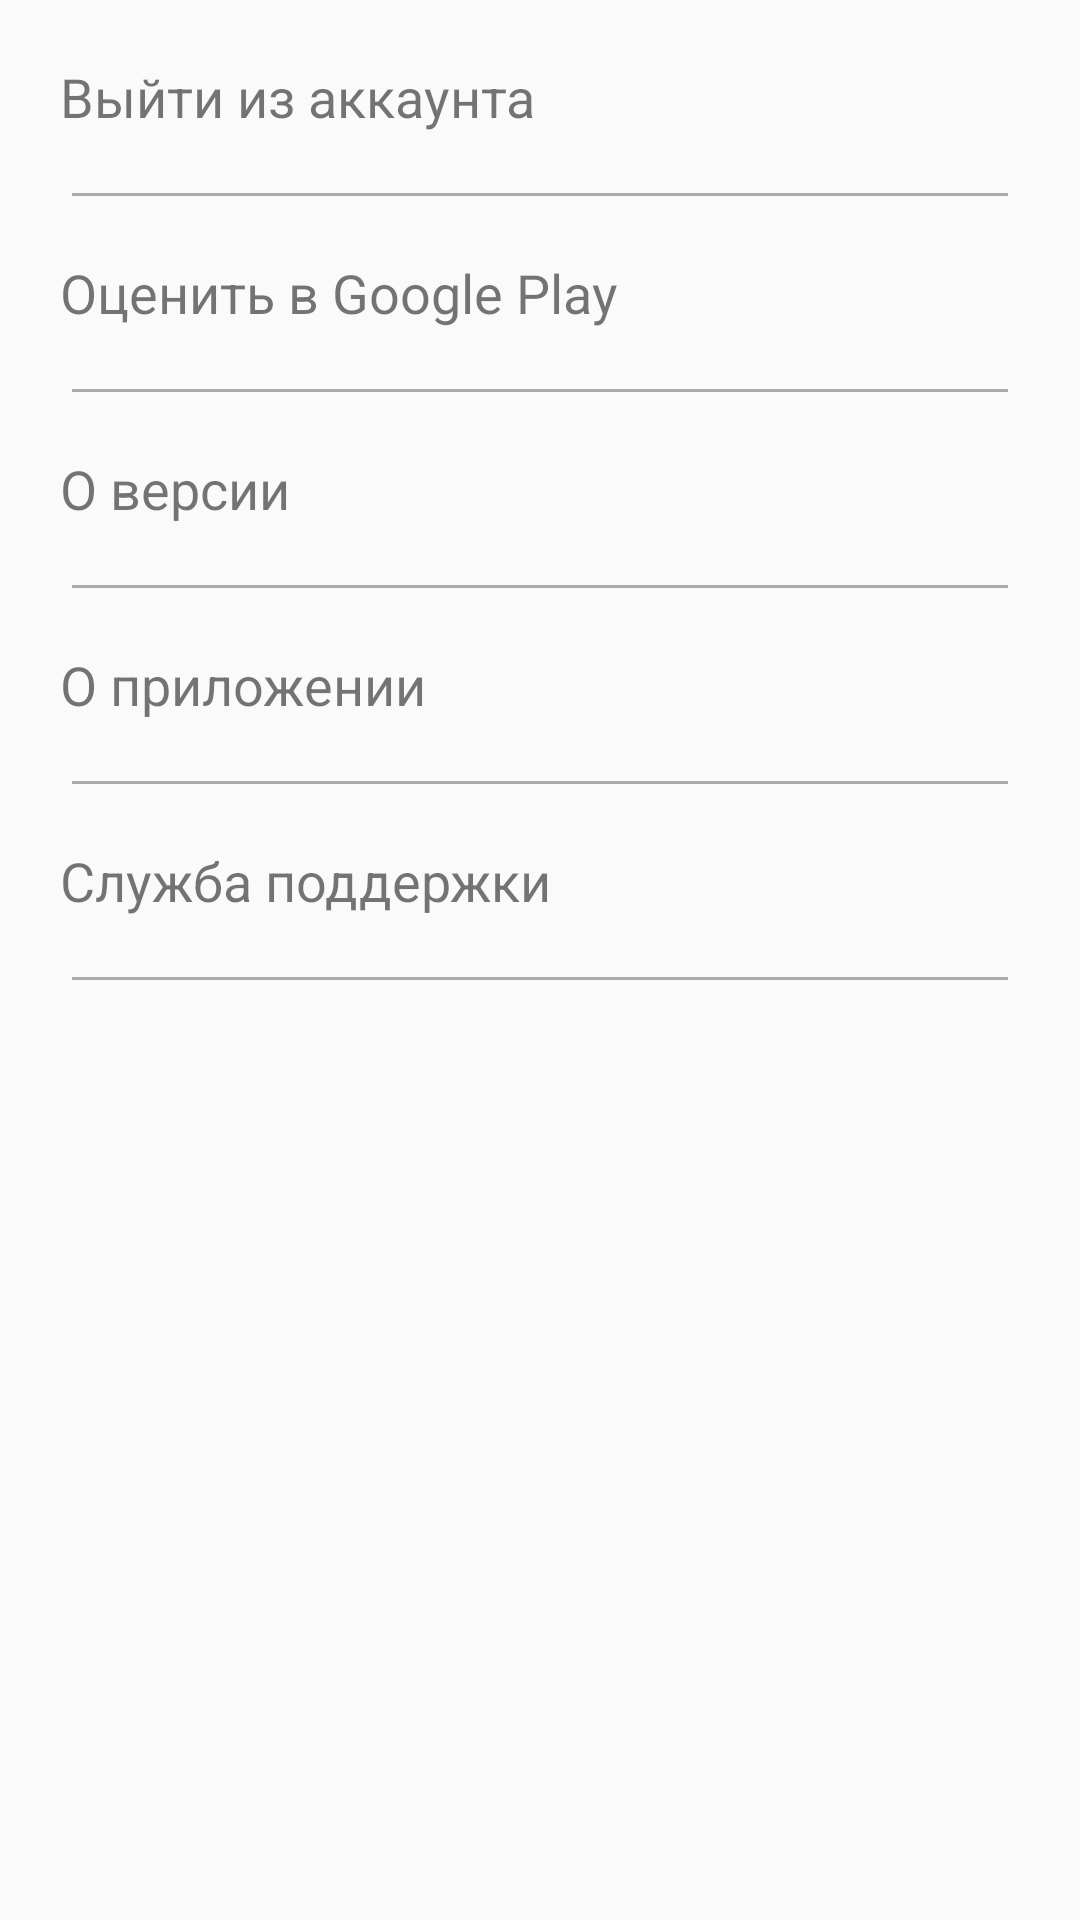

Android layout source for this screen:
<!-- AndroidManifest.xml: application theme Shift -->
<!-- res/layout/fragment_settings.xml -->
<?xml version="1.0" encoding="utf-8"?>
<LinearLayout
    android:orientation="vertical"
    xmlns:android="http://schemas.android.com/apk/res/android"
    xmlns:app="http://schemas.android.com/apk/res-auto"
    android:layout_width="match_parent"
    android:layout_height="match_parent">

    <LinearLayout
        android:layout_width="match_parent"
        android:layout_height="wrap_content"
        android:orientation="vertical">

        <TextView
            android:id="@+id/settings_sign_out"
            android:layout_width="match_parent"
            android:layout_height="wrap_content"
            android:padding="20dp"
            android:text="@string/settings_button_sign_out"
            android:textSize="18sp" />

        <View
            android:id="@+id/view"
            android:layout_width="match_parent"
            android:layout_height="1dp"
            android:layout_marginStart="24dp"
            android:layout_marginEnd="24dp"
            android:background="@android:color/darker_gray"
            app:layout_constraintBottom_toBottomOf="parent"
            app:layout_constraintEnd_toEndOf="parent"
            app:layout_constraintStart_toStartOf="parent" />

    </LinearLayout>

    <LinearLayout
        android:layout_width="match_parent"
        android:layout_height="wrap_content"
        android:orientation="vertical">

        <TextView
            android:id="@+id/settings_set_mark_in_play"
            android:layout_width="match_parent"
            android:layout_height="wrap_content"
            android:padding="20dp"
            android:text="@string/settings_button_set_mark"
            android:textSize="18sp" />

        <View
            android:id="@+id/view"
            android:layout_width="match_parent"
            android:layout_height="1dp"
            android:layout_marginStart="24dp"
            android:layout_marginEnd="24dp"
            android:background="@android:color/darker_gray"
            app:layout_constraintBottom_toBottomOf="parent"
            app:layout_constraintEnd_toEndOf="parent"
            app:layout_constraintStart_toStartOf="parent" />

    </LinearLayout>

    <LinearLayout
        android:layout_width="match_parent"
        android:layout_height="wrap_content"
        android:orientation="vertical">

        <TextView
            android:id="@+id/settings_version"
            android:layout_width="match_parent"
            android:layout_height="wrap_content"
            android:padding="20dp"
            android:text="@string/settings_button_version"
            android:textSize="18sp" />

        <View
            android:id="@+id/view"
            android:layout_width="match_parent"
            android:layout_height="1dp"
            android:layout_marginStart="24dp"
            android:layout_marginEnd="24dp"
            android:background="@android:color/darker_gray"
            app:layout_constraintBottom_toBottomOf="parent"
            app:layout_constraintEnd_toEndOf="parent"
            app:layout_constraintStart_toStartOf="parent" />

    </LinearLayout>

    <LinearLayout
        android:layout_width="match_parent"
        android:layout_height="wrap_content"
        android:orientation="vertical">

        <TextView
            android:id="@+id/settings_app"
            android:layout_width="match_parent"
            android:layout_height="wrap_content"
            android:padding="20dp"
            android:text="@string/settings_button_app"
            android:textSize="18sp" />

        <View
            android:id="@+id/view"
            android:layout_width="match_parent"
            android:layout_height="1dp"
            android:layout_marginStart="24dp"
            android:layout_marginEnd="24dp"
            android:background="@android:color/darker_gray"
            app:layout_constraintBottom_toBottomOf="parent"
            app:layout_constraintEnd_toEndOf="parent"
            app:layout_constraintStart_toStartOf="parent" />

    </LinearLayout>

    <LinearLayout
        android:layout_width="match_parent"
        android:layout_height="wrap_content"
        android:orientation="vertical">

        <TextView
            android:id="@+id/settings_support"
            android:layout_width="match_parent"
            android:layout_height="wrap_content"
            android:padding="20dp"
            android:text="@string/settings_button_support"
            android:textSize="18sp" />

        <View
            android:id="@+id/view"
            android:layout_width="match_parent"
            android:layout_height="1dp"
            android:layout_marginStart="24dp"
            android:layout_marginEnd="24dp"
            android:background="@android:color/darker_gray"
            app:layout_constraintBottom_toBottomOf="parent"
            app:layout_constraintEnd_toEndOf="parent"
            app:layout_constraintStart_toStartOf="parent" />

    </LinearLayout>

</LinearLayout>
<!-- resources referenced by this layout -->
<resources>
  <string name="settings_button_app">О приложении</string>
  <string name="settings_button_set_mark">Оценить в Google Play</string>
  <string name="settings_button_sign_out">Выйти из аккаунта</string>
  <string name="settings_button_support">Служба поддержки</string>
  <string name="settings_button_version">О версии</string>
  <style name="Shift" parent="Theme.AppCompat.DayNight.NoActionBar">
  
          <item name="colorPrimary">@color/primary</item>
          <item name="colorPrimaryDark">@color/primary_dark</item>
          <item name="colorAccent">@color/accent</item>
          
      </style>
</resources>
